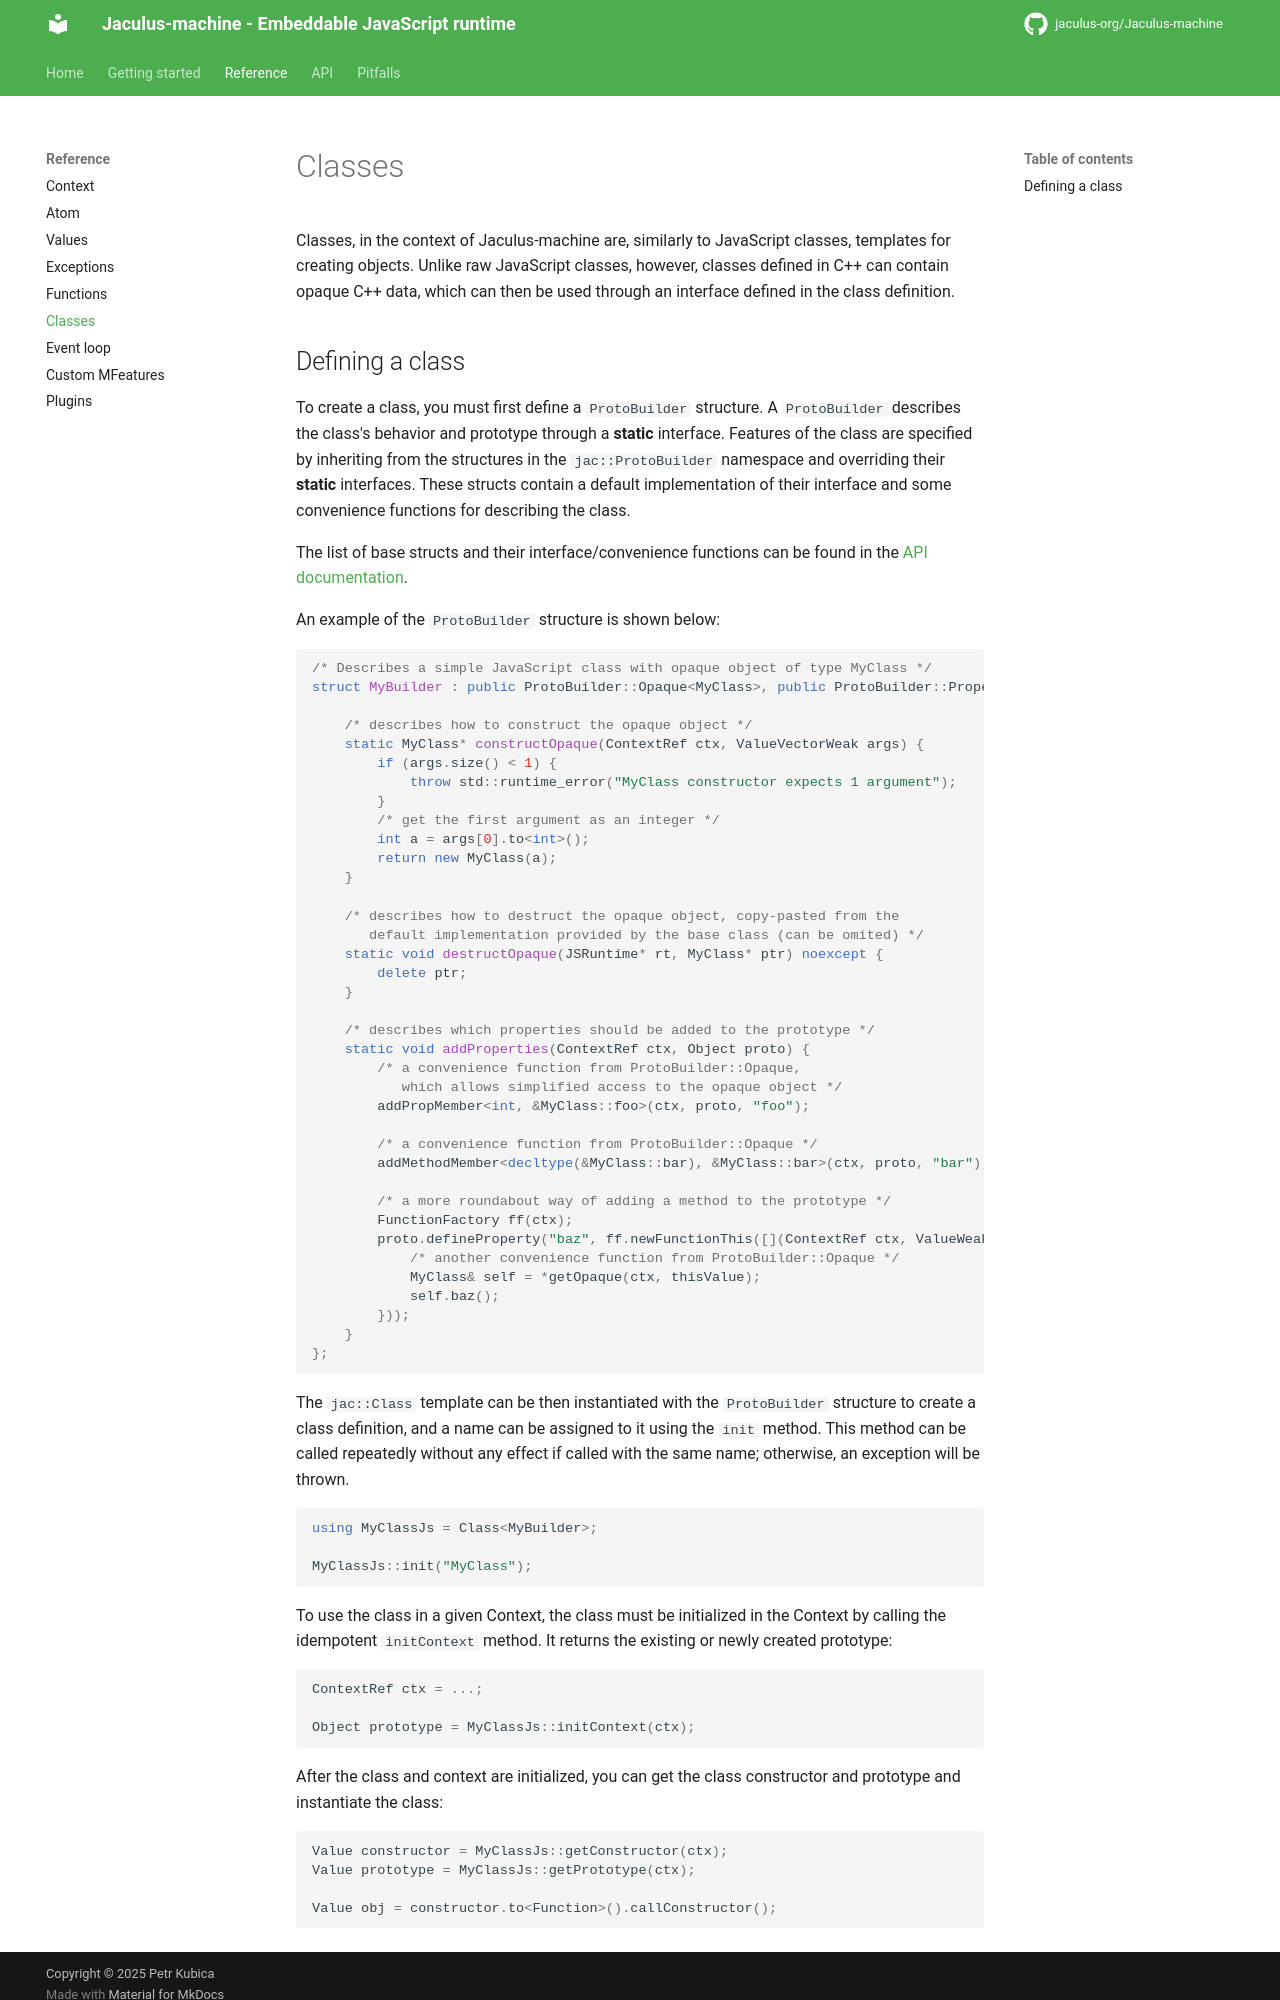

repository: jaculus-org/Jaculus-machine · page: reference/classes/index.html · generator: mkdocs

# Classes

Classes, in the context of Jaculus-machine are, similarly to JavaScript classes, templates for creating objects. Unlike raw JavaScript classes, however,
classes defined in C++ can contain opaque C++ data, which can then be used through an interface defined in the class definition.
